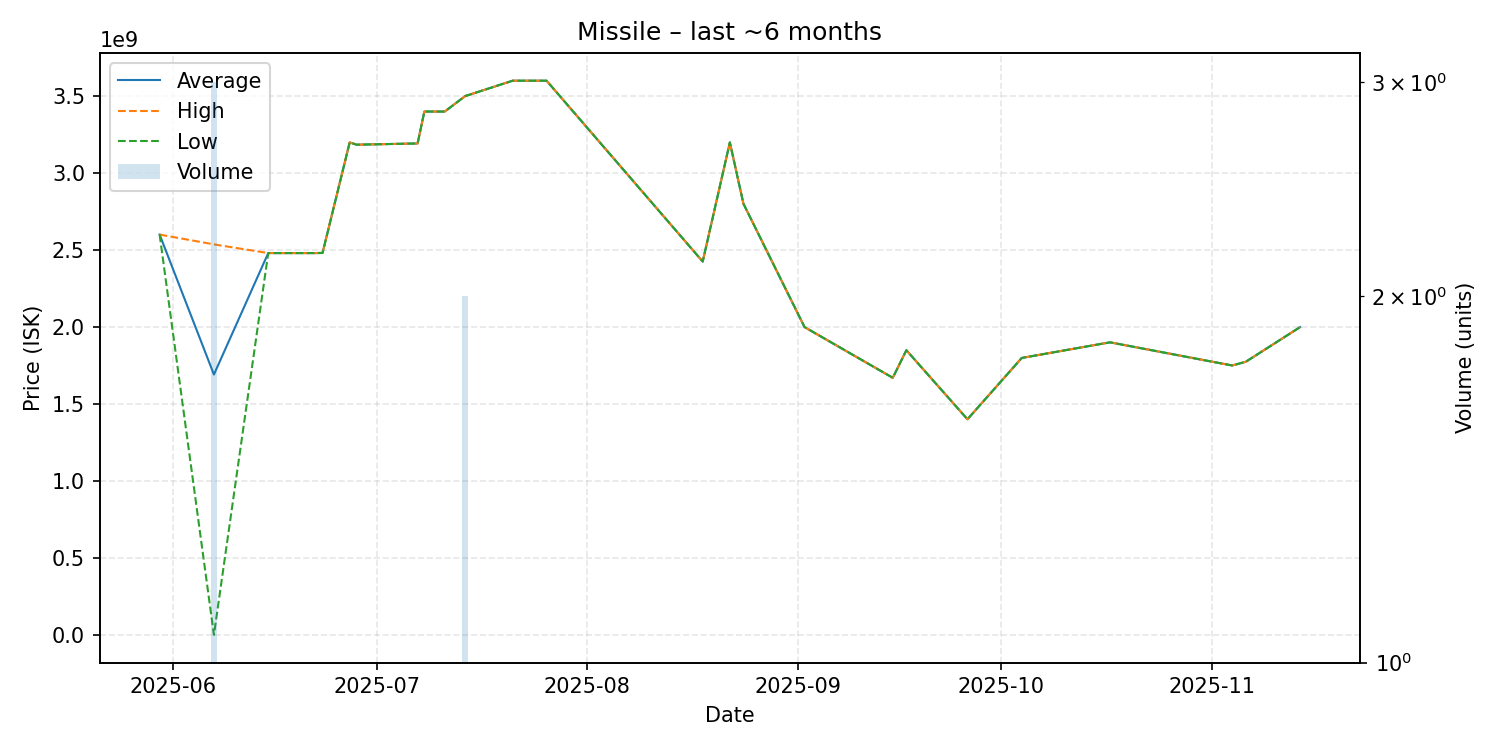

The data file committed next to this chart (first rows):
date, average, highest, lowest, order_count, volume
2025-05-30, 2599000000, 2599000000, 2599000000, 1, 1
2025-06-07, 1691233333, 2535500000, 2700000, 3, 3
2025-06-15, 2479000000, 2479000000, 2479000000, 1, 1
2025-06-19, 2479000000, 2479000000, 2479000000, 1, 1
2025-06-22, 2479000000, 2479000000, 2479000000, 1, 1
2025-06-23, 2480000000, 2480000000, 2480000000, 1, 1
2025-06-27, 3197000000, 3197000000, 3197000000, 1, 1
2025-06-28, 3182000000, 3182000000, 3182000000, 1, 1
2025-07-07, 3190000000, 3190000000, 3190000000, 1, 1
2025-07-08, 3397000000, 3397000000, 3397000000, 1, 1
2025-07-11, 3397000000, 3397000000, 3397000000, 1, 1
2025-07-14, 3497000000, 3497000000, 3497000000, 2, 2
2025-07-21, 3597000000, 3597000000, 3597000000, 1, 1
2025-07-26, 3597000000, 3597000000, 3597000000, 1, 1
2025-08-18, 2424000000, 2424000000, 2424000000, 1, 1
2025-08-22, 3197000000, 3197000000, 3197000000, 1, 1
2025-08-24, 2799000000, 2799000000, 2799000000, 1, 1
2025-09-02, 1999000000, 1999000000, 1999000000, 1, 1
2025-09-15, 1670000000, 1670000000, 1670000000, 1, 1
2025-09-17, 1849000000, 1849000000, 1849000000, 1, 1
2025-09-26, 1401000000, 1401000000, 1401000000, 1, 1
2025-10-04, 1799000000, 1799000000, 1799000000, 1, 1
2025-10-17, 1900000000, 1900000000, 1900000000, 1, 1
2025-11-01, 1775000000, 1775000000, 1775000000, 1, 1
2025-11-04, 1750000000, 1750000000, 1750000000, 1, 1
2025-11-06, 1774000000, 1774000000, 1774000000, 1, 1
2025-11-14, 1999000000, 1999000000, 1999000000, 1, 1
